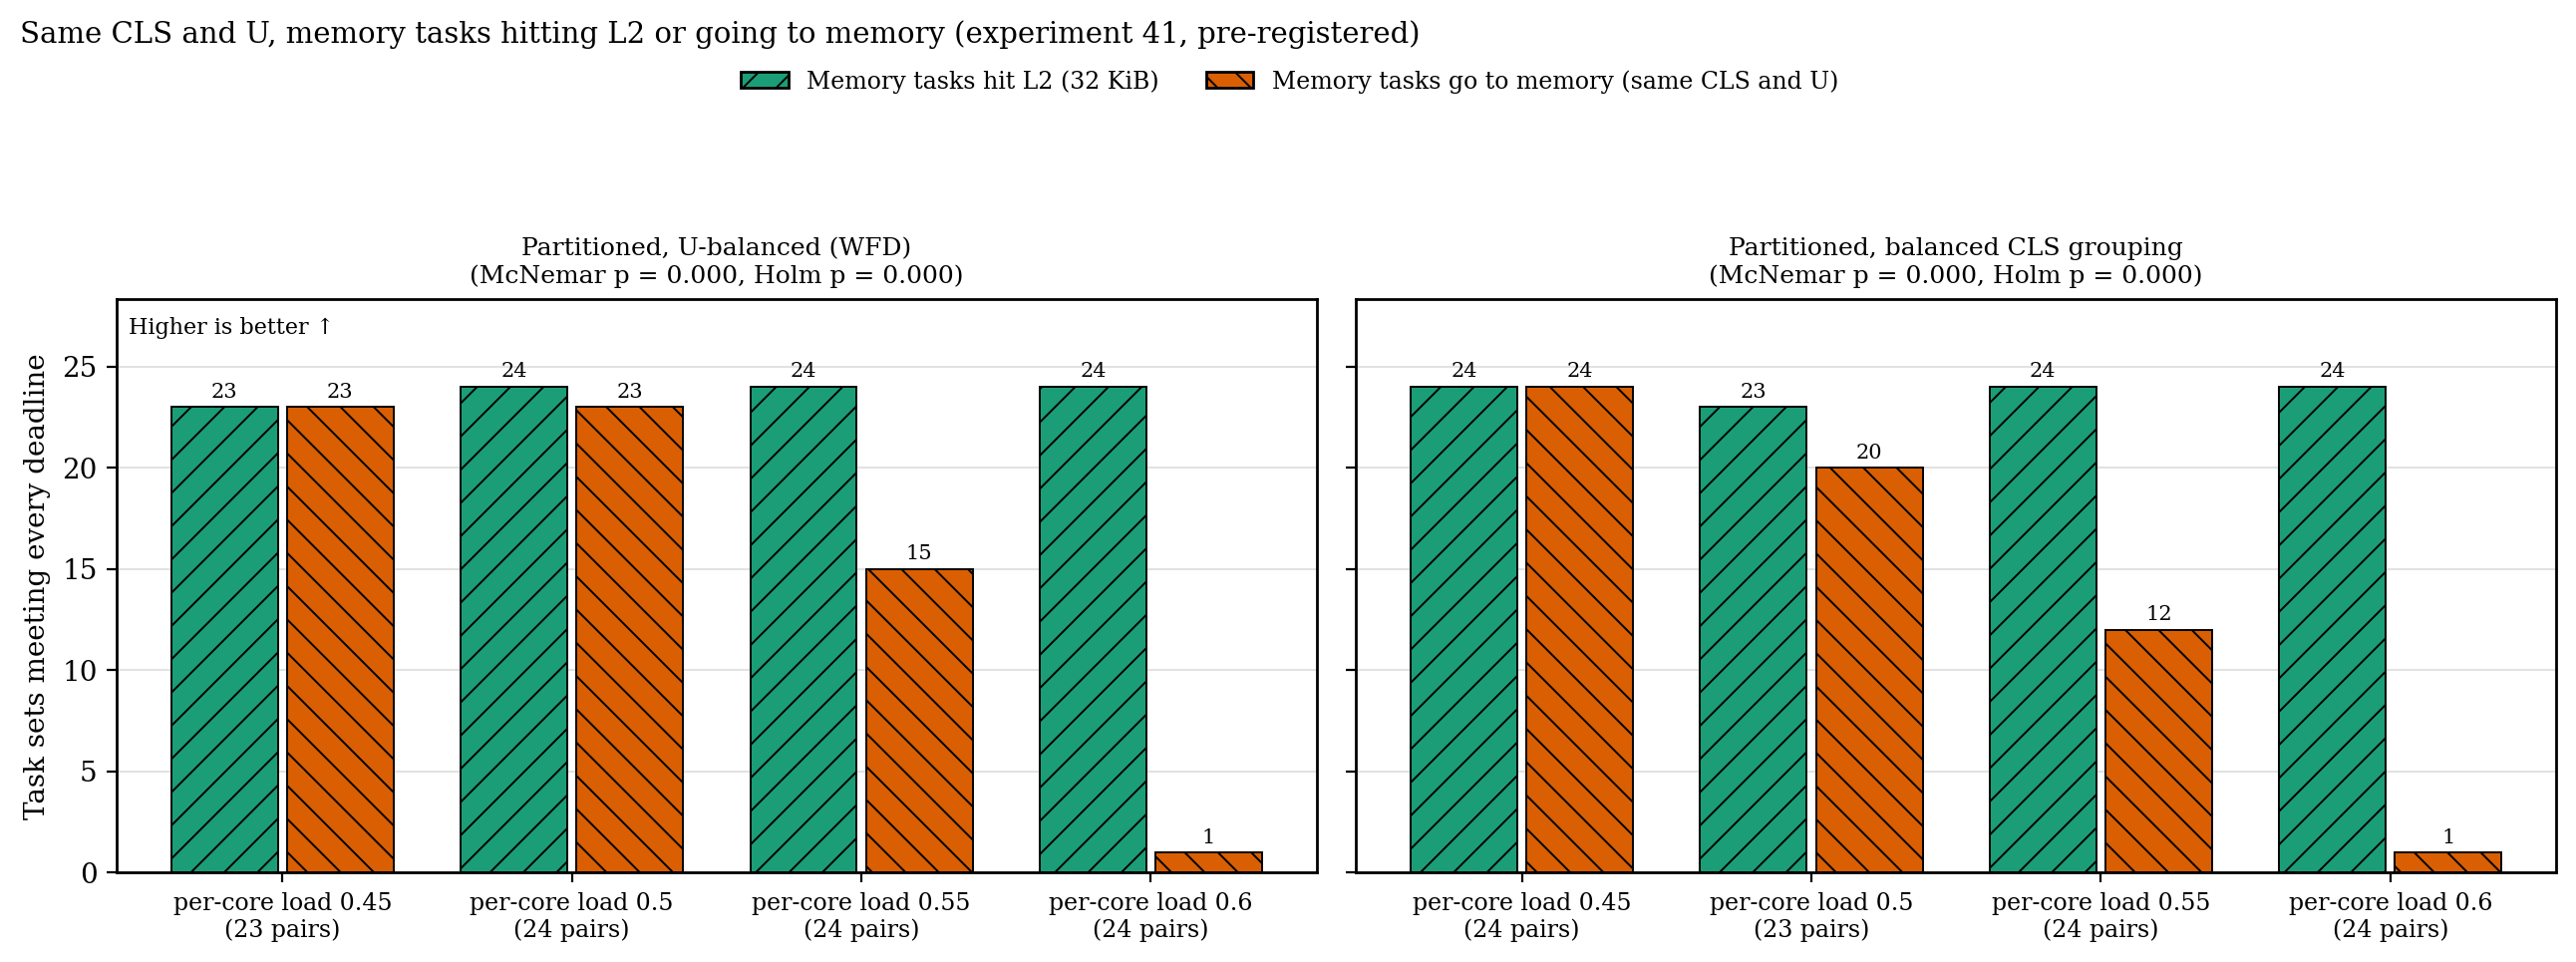

Values plotted in this chart, from the file beside it:
group, series, x, value
wfd, l2-low25, 0.45, 23
wfd, l2-low25, 0.5, 24
wfd, l2-low25, 0.55, 24
wfd, l2-low25, 0.6, 24
wfd, mem-low25, 0.45, 23
wfd, mem-low25, 0.5, 23
wfd, mem-low25, 0.55, 15
wfd, mem-low25, 0.6, 1
cgb, l2-low25, 0.45, 24
cgb, l2-low25, 0.5, 23
cgb, l2-low25, 0.55, 24
cgb, l2-low25, 0.6, 24
cgb, mem-low25, 0.45, 24
cgb, mem-low25, 0.5, 20
cgb, mem-low25, 0.55, 12
cgb, mem-low25, 0.6, 1
